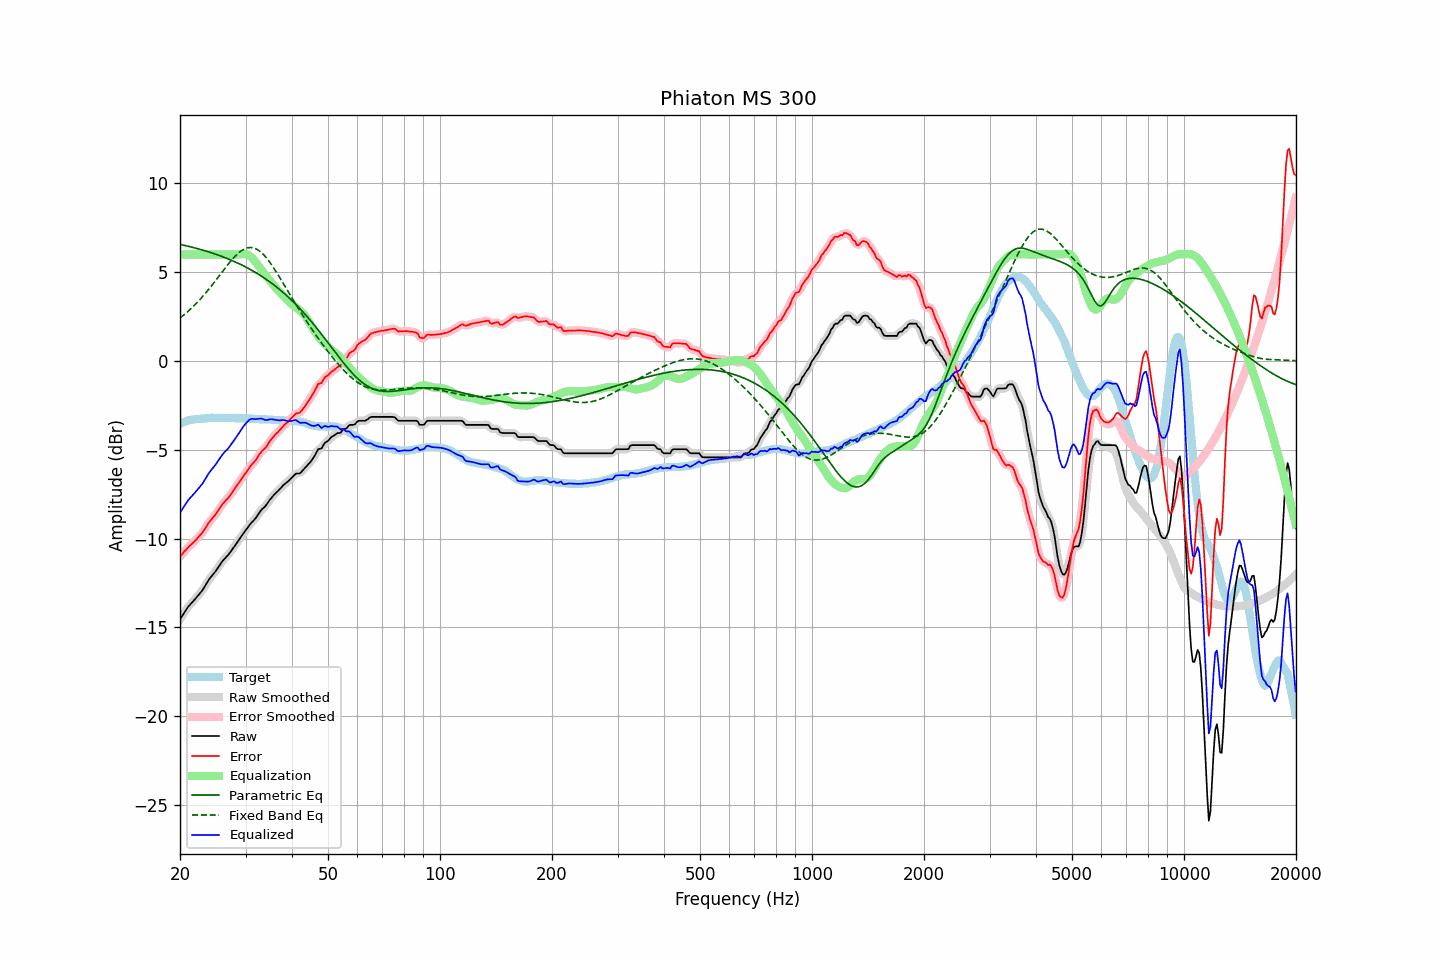

Data behind this chart, as committed beside it:
frequency, raw, error, smoothed, error_smoothed, equalization, parametric_eq, fixed_band_eq, equalized_raw, equalized_smoothed, target
20.00, -14.54, -11.01, -14.54, -11.01, 6.00, 6.56, 2.42, -8.54, -8.54, -3.53
20.20, -14.40, -10.91, -14.39, -10.90, 6.00, 6.55, 2.49, -8.40, -8.39, -3.49
20.40, -14.25, -10.80, -14.25, -10.80, 6.00, 6.53, 2.56, -8.25, -8.25, -3.46
20.61, -14.12, -10.69, -14.12, -10.70, 6.00, 6.50, 2.64, -8.12, -8.12, -3.43
20.81, -13.98, -10.60, -13.98, -10.59, 6.00, 6.48, 2.72, -7.98, -7.98, -3.39
21.02, -13.85, -10.50, -13.86, -10.50, 6.00, 6.46, 2.80, -7.85, -7.86, -3.35
21.23, -13.75, -10.41, -13.74, -10.41, 6.00, 6.44, 2.88, -7.75, -7.74, -3.34
21.44, -13.64, -10.33, -13.64, -10.33, 6.00, 6.42, 2.96, -7.64, -7.64, -3.32
21.66, -13.55, -10.25, -13.55, -10.25, 6.00, 6.40, 3.05, -7.55, -7.55, -3.30
21.87, -13.44, -10.16, -13.44, -10.16, 6.00, 6.37, 3.14, -7.44, -7.44, -3.29
22.09, -13.33, -10.07, -13.34, -10.06, 6.00, 6.35, 3.23, -7.33, -7.34, -3.27
22.31, -13.22, -9.96, -13.22, -9.96, 6.00, 6.32, 3.32, -7.22, -7.22, -3.27
22.54, -13.12, -9.86, -13.12, -9.86, 6.00, 6.30, 3.42, -7.12, -7.12, -3.26
22.76, -13.00, -9.76, -13.01, -9.76, 6.00, 6.27, 3.52, -7.00, -7.01, -3.25
22.99, -12.91, -9.66, -12.89, -9.64, 6.00, 6.25, 3.62, -6.91, -6.89, -3.25
23.22, -12.76, -9.52, -12.76, -9.52, 6.00, 6.22, 3.73, -6.76, -6.76, -3.24
23.45, -12.60, -9.37, -12.61, -9.38, 6.00, 6.19, 3.83, -6.60, -6.61, -3.23
23.69, -12.46, -9.24, -12.45, -9.23, 6.00, 6.17, 3.94, -6.46, -6.45, -3.22
23.92, -12.30, -9.09, -12.31, -9.10, 6.00, 6.14, 4.05, -6.30, -6.31, -3.21
24.16, -12.18, -8.98, -12.19, -8.98, 6.00, 6.11, 4.16, -6.18, -6.19, -3.20
24.40, -12.07, -8.88, -12.07, -8.87, 6.00, 6.08, 4.28, -6.07, -6.07, -3.19
24.65, -11.97, -8.76, -11.97, -8.77, 6.00, 6.05, 4.39, -5.97, -5.97, -3.20
24.89, -11.85, -8.65, -11.85, -8.65, 6.00, 6.02, 4.51, -5.85, -5.85, -3.20
25.14, -11.72, -8.52, -11.72, -8.52, 6.00, 5.99, 4.63, -5.72, -5.72, -3.20
25.39, -11.58, -8.38, -11.59, -8.38, 6.00, 5.96, 4.74, -5.58, -5.59, -3.20
25.65, -11.46, -8.25, -11.45, -8.24, 6.00, 5.92, 4.86, -5.46, -5.45, -3.20
25.91, -11.32, -8.10, -11.32, -8.12, 6.00, 5.89, 4.98, -5.32, -5.32, -3.21
26.16, -11.20, -8.00, -11.21, -8.00, 6.00, 5.85, 5.10, -5.20, -5.21, -3.21
26.43, -11.11, -7.90, -11.10, -7.90, 6.00, 5.82, 5.22, -5.11, -5.10, -3.21
26.69, -11.01, -7.80, -11.01, -7.80, 6.00, 5.78, 5.34, -5.01, -5.01, -3.21
26.96, -10.92, -7.71, -10.91, -7.70, 6.00, 5.75, 5.45, -4.92, -4.91, -3.21
27.23, -10.80, -7.59, -10.79, -7.58, 6.00, 5.71, 5.56, -4.80, -4.79, -3.21
27.50, -10.67, -7.46, -10.67, -7.46, 6.00, 5.67, 5.67, -4.67, -4.67, -3.21
27.77, -10.54, -7.32, -10.55, -7.33, 6.00, 5.63, 5.77, -4.54, -4.55, -3.22
28.05, -10.42, -7.20, -10.42, -7.19, 6.00, 5.59, 5.87, -4.42, -4.42, -3.22
28.33, -10.28, -7.05, -10.29, -7.06, 6.00, 5.55, 5.96, -4.28, -4.29, -3.23
28.62, -10.16, -6.94, -10.16, -6.93, 6.00, 5.51, 6.05, -4.16, -4.16, -3.22
28.90, -10.02, -6.80, -10.02, -6.80, 6.01, 5.47, 6.12, -4.02, -4.02, -3.22
29.19, -9.90, -6.66, -9.89, -6.67, 6.02, 5.42, 6.20, -3.88, -3.88, -3.23
29.48, -9.76, -6.54, -9.77, -6.54, 6.02, 5.38, 6.25, -3.74, -3.75, -3.22
29.78, -9.64, -6.41, -9.64, -6.41, 6.02, 5.33, 6.31, -3.62, -3.62, -3.23
30.08, -9.52, -6.29, -9.51, -6.28, 6.01, 5.28, 6.34, -3.51, -3.51, -3.23
30.38, -9.39, -6.15, -9.39, -6.15, 5.98, 5.24, 6.37, -3.41, -3.41, -3.24
30.68, -9.27, -6.03, -9.27, -6.02, 5.94, 5.19, 6.38, -3.33, -3.33, -3.24
30.99, -9.15, -5.90, -9.15, -5.90, 5.88, 5.14, 6.39, -3.27, -3.28, -3.25
31.30, -9.05, -5.80, -9.05, -5.80, 5.79, 5.09, 6.38, -3.25, -3.26, -3.25
31.61, -8.96, -5.70, -8.95, -5.70, 5.69, 5.03, 6.36, -3.26, -3.26, -3.25
31.93, -8.86, -5.59, -8.85, -5.58, 5.58, 4.98, 6.32, -3.28, -3.27, -3.26
32.24, -8.72, -5.45, -8.72, -5.45, 5.46, 4.93, 6.28, -3.26, -3.26, -3.28
32.57, -8.59, -5.31, -8.59, -5.31, 5.34, 4.87, 6.22, -3.25, -3.25, -3.28
32.89, -8.45, -5.18, -8.46, -5.18, 5.22, 4.81, 6.15, -3.24, -3.24, -3.28
33.22, -8.35, -5.07, -8.36, -5.08, 5.10, 4.76, 6.07, -3.25, -3.26, -3.28
33.55, -8.26, -4.98, -8.26, -4.98, 4.98, 4.70, 5.98, -3.29, -3.29, -3.28
33.89, -8.19, -4.90, -8.17, -4.89, 4.86, 4.63, 5.88, -3.33, -3.31, -3.28
34.23, -8.07, -4.78, -8.06, -4.77, 4.74, 4.57, 5.78, -3.32, -3.32, -3.28
34.57, -7.94, -4.64, -7.94, -4.64, 4.63, 4.51, 5.66, -3.31, -3.31, -3.30
34.92, -7.80, -4.50, -7.81, -4.51, 4.52, 4.44, 5.54, -3.28, -3.29, -3.30
35.27, -7.69, -4.39, -7.69, -4.38, 4.41, 4.38, 5.41, -3.28, -3.28, -3.30
35.62, -7.59, -4.27, -7.58, -4.27, 4.29, 4.31, 5.28, -3.29, -3.29, -3.31
35.97, -7.48, -4.17, -7.49, -4.17, 4.18, 4.24, 5.14, -3.30, -3.31, -3.31
... 635 more rows
